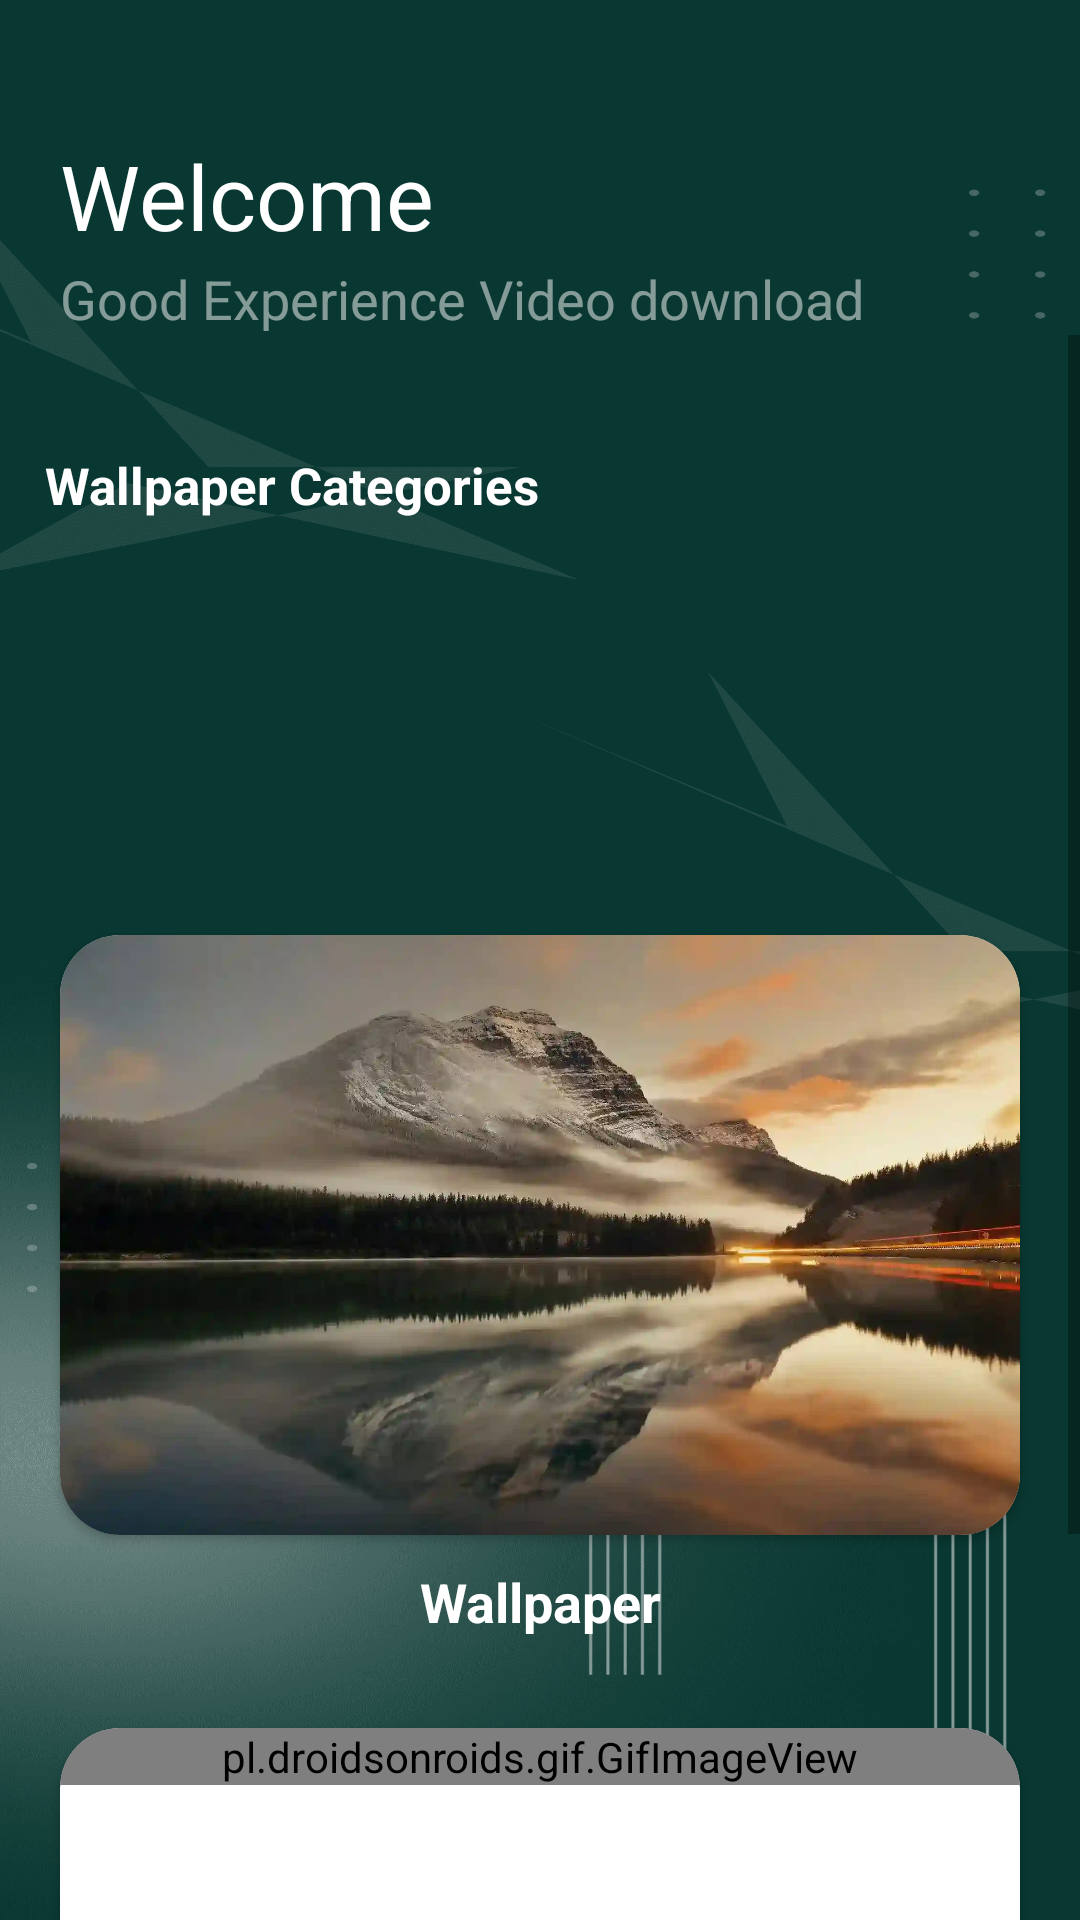

This screen was rendered from an Android layout file. Write that file and the resources it references.
<!-- AndroidManifest.xml: application theme Theme.VDownload -->
<!-- res/layout/activity_wall.xml -->
<?xml version="1.0" encoding="utf-8"?>
<RelativeLayout xmlns:android="http://schemas.android.com/apk/res/android"
    xmlns:app="http://schemas.android.com/apk/res-auto"
    xmlns:tools="http://schemas.android.com/tools"
    android:layout_width="match_parent"
    android:layout_height="match_parent"
    android:background="@drawable/background_splash"
    tools:context=".activity.WallActivity">

    <TextView
        android:id="@+id/menu_opn"
        android:layout_width="wrap_content"
        android:layout_height="35dp"
        android:layout_marginTop="10dp"
        android:background="@drawable/menu_slide_opened"
        android:gravity="center"
        android:paddingLeft="10dp"
        android:paddingRight="10dp"
        android:text="Menu"
        android:textColor="@color/white"
        android:textSize="18dp"
        android:visibility="gone" />

    <RelativeLayout
        android:id="@+id/rl1"
        android:layout_width="match_parent"
        android:layout_height="wrap_content"
        android:layout_alignParentTop="true"
        android:layout_marginLeft="20dp"
        android:layout_marginTop="20dp"
        android:layout_marginRight="2dp"
        android:layout_toRightOf="@+id/ll1">

        <TextView
            android:id="@+id/welcome"
            android:layout_width="match_parent"
            android:layout_height="wrap_content"
            android:layout_alignParentTop="true"
            android:layout_marginTop="25dp"
            android:layout_marginRight="2dp"
            android:singleLine="true"
            android:text="Welcome"
            android:textColor="#fff"
            android:textSize="30sp" />

        <TextView
            android:id="@+id/welcome_thought"
            android:layout_width="match_parent"
            android:layout_height="wrap_content"
            android:layout_below="@+id/welcome"
            android:layout_marginTop="2dp"
            android:layout_marginRight="5dp"
            android:singleLine="true"
            android:text="Good Experience Video download"
            android:textColor="#80FFFFFF"
            android:textSize="18sp" />
    </RelativeLayout>

    <LinearLayout
        android:id="@+id/ll1"
        android:layout_width="wrap_content"
        android:layout_height="match_parent"
        android:layout_marginTop="15dp"
        android:background="@drawable/left_nav"
        android:gravity="center_horizontal"
        android:orientation="vertical"
        android:visibility="gone"
        android:weightSum="4">

        <ImageView
            android:id="@+id/menu"
            android:layout_width="40dp"
            android:layout_height="wrap_content"
            android:layout_gravity="top|center"
            android:layout_marginTop="25dp"
            android:layout_weight="0.1"
            android:padding="5dp"
            android:src="@drawable/menu"
            app:tint="@color/white" />


        <TextView
            android:id="@+id/homepage"
            android:layout_width="wrap_content"
            android:layout_height="wrap_content"
            android:layout_below="@+id/menu"
            android:layout_gravity="center_horizontal"
            android:layout_weight="1.9"
            android:gravity="center"
            android:rotation="270"
            android:text="HomePage"
            android:textColor="@color/white"
            android:textSize="12dp"
            android:textStyle="bold" />

        <TextView
            android:id="@+id/wallpaper"
            android:layout_width="match_parent"
            android:layout_height="wrap_content"
            android:layout_below="@+id/homepage"
            android:layout_weight="1"
            android:gravity="center"
            android:rotation="270"
            android:text="Wallpaper"
            android:textColor="@color/colorAccent"
            android:textSize="12dp"
            android:textStyle="bold" />

        
        
        
        
        
        
        
        
        
        
        
        
        

        <TextView
            android:id="@+id/saved"
            android:layout_width="match_parent"
            android:layout_height="wrap_content"
            android:layout_alignParentBottom="true"
            android:layout_gravity="center"
            android:layout_marginBottom="20dp"
            android:layout_weight="1"
            android:gravity="center"
            android:rotation="270"
            android:text="Saved"
            android:textColor="@color/white"
            android:textSize="12dp"
            android:textStyle="bold" />


    </LinearLayout>

    <LinearLayout
        android:layout_above="@+id/native_ads"
        android:layout_width="match_parent"
        android:layout_height="match_parent"
        android:layout_below="@+id/rl1"
        android:layout_toRightOf="@+id/ll1"
        android:orientation="vertical">

        <ScrollView
            android:layout_width="match_parent"
            android:layout_height="match_parent">

            <FrameLayout
                android:layout_width="match_parent"
                android:layout_height="match_parent">

                <RelativeLayout
                    android:layout_width="match_parent"
                    android:layout_height="match_parent"
                    android:layout_marginTop="20dp">

                    <RelativeLayout
                        android:id="@+id/category_rl"
                        android:layout_width="match_parent"
                        android:layout_height="60dp"
                        android:paddingTop="12dp"
                        android:paddingBottom="12dp">


                        <TextView
                            android:layout_width="wrap_content"
                            android:layout_height="wrap_content"
                            android:layout_centerVertical="true"
                            android:layout_marginStart="15dp"
                            android:layout_marginLeft="15dp"
                            android:text="Wallpaper Categories"
                            android:textColor="@color/white"
                            android:textSize="17sp"
                            android:textStyle="bold" />

















                    </RelativeLayout>

                    <androidx.recyclerview.widget.RecyclerView
                        android:id="@+id/categories_recycler"
                        android:layout_width="match_parent"
                        android:layout_marginLeft="5dp"
                        android:layout_marginRight="5dp"
                        android:layout_below="@+id/category_rl"
                        android:layout_height="100dp" />

                    <RelativeLayout
                        android:layout_width="match_parent"
                        android:layout_height="match_parent"
                        android:layout_below="@+id/categories_recycler"
                        android:layout_centerInParent="true">

                        <androidx.cardview.widget.CardView
                            android:id="@+id/crd1"
                            android:layout_width="match_parent"
                            android:layout_height="200dp"
                            android:layout_marginLeft="20dp"
                            android:layout_marginTop="20dp"
                            android:layout_marginRight="20dp"
                            app:cardCornerRadius="20dp">

                            <ImageView
                                android:layout_width="match_parent"
                                android:layout_height="wrap_content"
                                android:scaleType="fitXY"
                                android:src="@drawable/nature_pic" />
                        </androidx.cardview.widget.CardView>

                        <TextView
                            android:id="@+id/txt1"
                            android:layout_width="match_parent"
                            android:layout_height="wrap_content"
                            android:layout_below="@+id/crd1"
                            android:layout_centerHorizontal="true"
                            android:layout_marginTop="10dp"
                            android:gravity="center_horizontal"
                            android:text="Wallpaper"
                            android:textColor="@color/white"
                            android:textSize="18dp"
                            android:textStyle="bold" />

                        <androidx.cardview.widget.CardView
                            android:id="@+id/crd2"
                            android:layout_width="match_parent"
                            android:layout_height="200dp"
                            android:layout_below="@+id/txt1"
                            android:layout_marginLeft="20dp"
                            android:layout_marginTop="30dp"
                            android:layout_marginRight="20dp"
                            app:cardCornerRadius="20dp">

                            <pl.droidsonroids.gif.GifImageView
                                android:layout_width="match_parent"
                                android:layout_height="wrap_content"
                                android:scaleType="fitXY"
                                android:src="@drawable/snow" />
                        </androidx.cardview.widget.CardView>

                        <TextView
                            android:id="@+id/txt2"
                            android:layout_width="match_parent"
                            android:layout_height="wrap_content"
                            android:layout_below="@+id/crd2"
                            android:layout_centerHorizontal="true"
                            android:layout_marginTop="10dp"
                            android:gravity="center_horizontal"
                            android:text="Live Wallpaper"
                            android:textColor="@color/white"
                            android:textSize="18dp"
                            android:textStyle="bold" />
                    </RelativeLayout>


                </RelativeLayout>
            </FrameLayout>
        </ScrollView>
    </LinearLayout>
</RelativeLayout>
<!-- resources referenced by this layout -->
<resources>
  <color name="colorAccent">#FFFFFF</color>
  <color name="white">#FFFFFFFF</color>
  <!-- drawable background_splash: png bitmap (drawable, 284479 bytes) -->
  <!-- drawable clickable_effect_one (drawable) -->
  <?xml version="1.0" encoding="utf-8"?>
  <ripple xmlns:android="http://schemas.android.com/apk/res/android"
      android:color="#5E646F">
      <item android:id="@android:id/mask">
          <shape android:shape="rectangle">
              <solid android:color="#5E646F"/>
          </shape>
      </item>
  
      <item android:id="@android:id/background">
          <shape android:shape="rectangle">
          </shape>
      </item>
      <item android:state_pressed="false" android:state_selected="false">
          <shape android:shape="rectangle">
              <corners android:radius="10dp" />
              <stroke android:width="2dp"
                  android:color="#fff"/>
          </shape>
      </item>
  </ripple>
  <!-- drawable left_nav (drawable) -->
  <?xml version="1.0" encoding="utf-8"?>
  <layer-list xmlns:android="http://schemas.android.com/apk/res/android">
      <item>
          <shape android:shape="rectangle">
              <corners android:radius="5dp"/>
              <gradient
                  android:angle="270"
                  android:centerColor="#006559"
                  android:endColor="#3A8077"
                  android:startColor="#04423A"
                  android:type="linear" />
          </shape>
      </item>
      <item
          android:left="3dp"
          android:top="3dp"
          android:right="3dp"
          android:bottom="3dp">
          <shape android:shape="rectangle">
              <corners android:radius="5dp"/>
              <gradient
                  android:angle="270"
                  android:centerColor="#2F8379"
                  android:endColor="#399589"
                  android:startColor="#053730"
                  android:type="linear" />
          </shape>
      </item>
  </layer-list>
  <!-- drawable menu_slide_opened (drawable) -->
  <?xml version="1.0" encoding="utf-8"?>
  <shape xmlns:android="http://schemas.android.com/apk/res/android"
      android:shape="rectangle">
      <corners
          android:bottomRightRadius="20dp"
          android:topRightRadius="20dp" />
      <solid android:color="@color/purple" />
  </shape>
  <!-- drawable nature_pic: webp bitmap (drawable, 34742 bytes) -->
  <!-- drawable snow: gif bitmap (drawable, 836225 bytes) -->
  <style name="Theme.VDownload" parent="Theme.MaterialComponents.DayNight.NoActionBar">
          
          <item name="colorPrimary">@color/purple_500</item>
          <item name="colorPrimaryVariant">@color/purple_700</item>
          <item name="colorOnPrimary">@color/white</item>
          
          <item name="colorSecondary">@color/adsTagBg</item>
          <item name="colorSecondaryVariant">@color/adsTagBg</item>
          <item name="colorOnSecondary">@color/black</item>
          
          
          
          <item name="android:statusBarColor" tools:targetApi="l">@color/adsTagBg</item>
          
      </style>
  <color name="purple">#006559</color>
  <color name="purple_500">#FF6200EE</color>
  <color name="purple_700">#FF3700B3</color>
  <color name="adsTagBg">#093731</color>
  <color name="black">#FF000000</color>
</resources>
